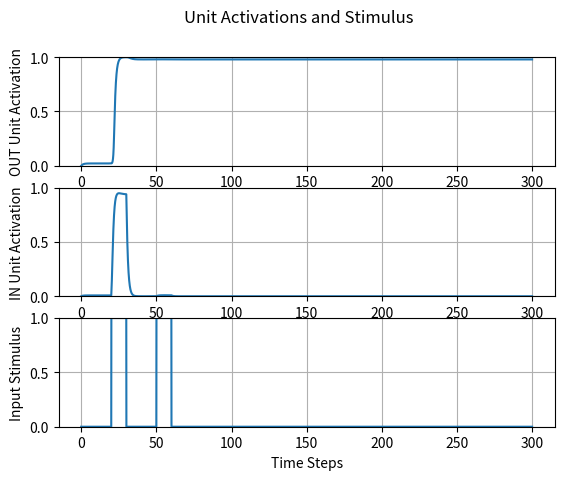
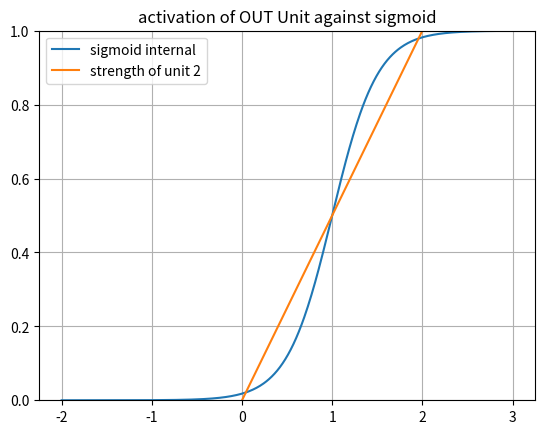

Here is the Python script that generated these plots, in order:
#!/usr/bin/env python3
# -*- coding: utf-8 -*-
"""
Created on Sat Feb 27 20:49:32 2021

@author: Rob Klock
Initialization of a two-unit closed-loop system that propogates a 1 forever
"""

import numpy as np
import math
import sys
sys.path.append('/Users/<user>/Documents/Class/Fall20/SimenLab/simenlab')
import matplotlib.pyplot as plt

def sigmoid(l, total_input, b):
    f = 1/ (1 + np.exp(-l * (total_input - b)))
    return f

def graph_sigmoid(l, I, b):
    f=1/(1+np.exp(-l * (I-b)))
    return f
# Setup our time series data, which is a series of zeros with two batches of 1's from
# 20-30 and 50-60
dt = .01
data = np.zeros((1,round(300/dt)))
data[0][round(20/dt):round(30/dt)] = 1
data[0][round(50/dt):round(60/dt)] = 1

weights = np.array([[2.0,  -1.0],     # 1->1, 2->1
                    [1.0,  2.0]])   # 1->2, 2->2
    
beta = 1.0
lmbd = 4
v_hist = np.array([[0, 0]]).T    
noise = 0
steps = 0 
tau = 1
l = np.array([[lmbd, lmbd]]).T     
    
bias = np.array([[1.2, beta]]).T 

v_hist = np.array([[0, 0]]).T    
v = np.array([[0, 0]]).T              
activations = [0.0,0.0]
sig_idx= [0,1]

for i in data[0]:
    
    activations = weights @ v # sum of activations, inputs to each unit
    activations[0] = sigmoid(lmbd, i + activations[0], bias[0])    
    activations[1] = sigmoid(lmbd, activations[1], bias[1])
    # dv = (1/tau) * ((-v + activations) * dt) # No noise
    dv = (1/tau) * ((-v + activations) * dt) + (noise * np.sqrt(dt) * np.random.normal(0, 1, (2,1)))  # Add noise using np.random
    #dv = (1/tau) * (((-v) + activations) * dt) + (np.sqrt(dt)) / tau) add noise using np.random
    
    v = v + dv
    
    v_hist = np.concatenate((v_hist,v), axis=1)

fig, axs = plt.subplots(3)
activation_plot_xvals = np.arange(0, 300, dt)
fig.suptitle("Unit Activations and Stimulus")
axs[0].plot(activation_plot_xvals, v_hist[1,0:-1]) 
axs[0].set_ylabel("OUT Unit Activation")
axs[0].set_ylim([0,1])
axs[0].grid('on')
axs[1].plot(activation_plot_xvals, v_hist[0,0:-1])
axs[1].set_ylabel("IN Unit Activation")
axs[1].set_ylim([0,1])
axs[1].grid('on')
axs[2].plot(activation_plot_xvals, data[0])
axs[2].set_ylabel("Input Stimulus")
axs[2].set_ylim([0,1])
plt.xlabel("Time Steps")
plt.grid('on')

x_axis_vals = np.arange(-2, 3, dt)
plt.figure()
plt.plot(x_axis_vals, graph_sigmoid(l[1], x_axis_vals, bias[1] - v[0]))
x1 = [0, 3]
y2 = [0, 1/weights[1,1] * 3]
plt.plot(x1,y2, label = "strength of unit 2")
plt.ylim([0,1])
plt.legend([ "sigmoid internal", "strength of unit 2"], loc = 0)
plt.title("activation of OUT Unit against sigmoid")
plt.grid('on')
plt.show()
